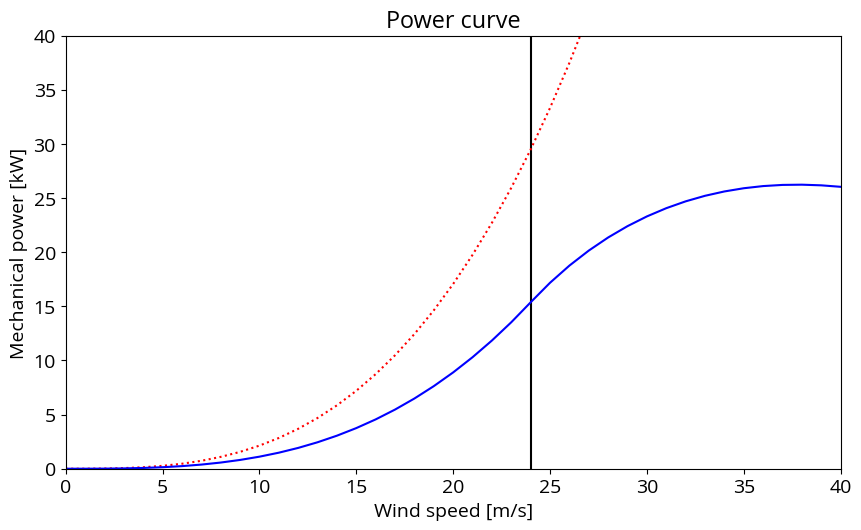

Python code for this plot:
#!/usr/bin/env python3
# -*- coding: utf-8 -*-
"""
Created on Mon Oct  9 22:37:27 2023

Power curve computed following the three-regimes strategy

@author: Roland Schmehl
"""
import matplotlib as mpl
import matplotlib.pyplot as plt
from scipy import optimize as op
from pylab import np
mpl.rcParams['font.family'] = "Open Sans"
mpl.rcParams.update({'font.size': 14})
mpl.rcParams['figure.figsize'] = 10, 5.625
mpl.rc('xtick', labelsize=14)
mpl.rc('ytick', labelsize=14)
mpl.rcParams['pdf.fonttype'] = 42 # Output Type 3 (Type3) or Type 42 (TrueType)

# Environmental properties
atmosphere_density        =  0.01    # kg/**3
wind_speed_min            =  0.      # m/s
wind_speed_max            =  50.     # m/s
wind_speed_delta          =  1.      # m/s

# Kite properties
kite_planform_area       =  200.    # m**2
kite_lift_coefficient_out =  0.71    # -
kite_drag_coefficient_out =  0.14    # -
kite_lift_coefficient_in  =  0.71    # -
kite_drag_coefficient_in  =  0.07    # -

# Tether properties
nominal_tether_force      =  5100.   # N
tether_drag_coefficient   =  1.1     # -
tether_diameter           =  0.00484 # m

# Generator properties
nominal_generator_power   =  77000.  # W

# Operational parameters
elevation_angle_out       =  25.     # deg
elevation_angle_in        =  60.     # deg
reeling_speed_min_limit   = -21.     # m/s
reeling_speed_max_limit   =   8.     # m/s

# Derived properties
lift_to_drag_ratio_out = kite_lift_coefficient_out / kite_drag_coefficient_out
E2 = lift_to_drag_ratio_out**2
cosine_beta_out  = np.cos(np.radians(elevation_angle_out))
cosine_beta_in   = np.cos(np.radians(elevation_angle_in))
force_factor_out = kite_lift_coefficient_out * np.sqrt(1+1/E2) * (1+E2)
power_factor_ideal = force_factor_out * cosine_beta_out**3 * 4/27

wind_speed_range = wind_speed_max - wind_speed_min
num_wind_speeds  = int(wind_speed_range/wind_speed_delta + 1)
wind_speed       = np.linspace(wind_speed_min, wind_speed_max, num_wind_speeds)
mechanical_power = []
mechanical_power_ideal = []

def objective_function_1(x):
    f_out    = x[0]
    f_in     = x[1]
    a        = 1 - 2*f_in*cosine_beta_in + f_in**2
    gamma_in = kite_lift_coefficient_in * np.sqrt(a/(1 - cosine_beta_in**2))
    return -((cosine_beta_out - f_out)**2 - (gamma_in / force_factor_out) * \
                a) * (f_in*f_out) / (f_in - f_out)

def objective_function_2(x, mu_F, f_nF):
    f_in     = x[0]
    a        = 1 - 2*f_in*cosine_beta_in + f_in**2
    b        = (mu_F - 1) * cosine_beta_out + f_nF
    gamma_in = kite_lift_coefficient_in * np.sqrt(a/(1 - cosine_beta_in**2))
    return -(((cosine_beta_out - f_nF) / mu_F)**2  \
             - (gamma_in / force_factor_out) * a)  \
             * f_in*b/(mu_F*f_in-b)

print("num_wind_speeds = ", num_wind_speeds)

###############################################################################

# Constant properties
rho = atmosphere_density
S   = kite_planform_area
CLo = kite_lift_coefficient_out

# Initialize wind speed regimes
wind_speed_regime      = 1
wind_speed_force_limit = 0
wind_speed_power_limit = 0

# Loop over wind speed range
for v_w in wind_speed:

    # Dynamic pressure
    q  = 0.5 * atmosphere_density * v_w**2

    # Wind power density
    Pw = q*v_w

    # Reeling factor limits
    f_max = reeling_speed_max_limit / v_w
    f_min = reeling_speed_min_limit / v_w

    # Unconstrained operation
    if wind_speed_regime == 1:

        starting_point = (0.001, -0.001)
        bounds         = ((0.001,  f_max), (f_min, -0.001),)

        optimisation_result = op.minimize(objective_function_1, \
                                          starting_point,       \
                                          bounds=bounds,        \
                                          method='SLSQP')

        # Reeling factors
        f_out = optimisation_result['x'][0]
        f_in = optimisation_result['x'][1]

        # Normalized cycle power
        p_c = -objective_function_1 ([f_out, f_in])

        Ft_out = q * kite_planform_area * force_factor_out * \
                     (cosine_beta_out - f_out)**2

        if Ft_out > nominal_tether_force:
            wind_speed_regime      = 2
            wind_speed_force_limit = v_w
            f_nF = f_out

    # Constrained tether force
    if wind_speed_regime == 2:

        mu_F = v_w / wind_speed_force_limit

        starting_point = (-0.001)
        bounds         = ((f_min, -0.001),)

        optimisation_result = op.minimize(objective_function_2, \
                                          starting_point,       \
                                          args=(mu_F, f_nF),    \
                                          bounds=bounds,        \
                                          method='SLSQP')

        # Reeling factors
        f_in = optimisation_result['x'][0]

        # Normalized cycle power
        p_c = -objective_function_2 ([f_in], mu_F, f_nF)

    # Constrained tether force and generator power

    print(v_w, f_out, f_in, Ft_out, p_c)

    mechanical_power.append(p_c * force_factor_out * kite_planform_area * Pw)
    mechanical_power_ideal.append(power_factor_ideal * kite_planform_area * Pw)

mechanical_power_min = np.min(mechanical_power_ideal)
mechanical_power_max = np.max(mechanical_power_ideal)

plt.figure()
#plt.tight_layout()
plt.xlabel(r"Wind speed [m/s]")
plt.ylabel(r"Mechanical power [kW]")
plt.title('Power curve')
plt.xlim([0, 40])
plt.ylim([0, 40])
plt.vlines(wind_speed_force_limit, 0, 40, colors='k', linestyles='solid')
plt.plot(wind_speed, np.asarray(mechanical_power_ideal)/1000, 'r', linestyle=':', label=r"$f_{\mathrm{opt}}$")
plt.plot(wind_speed, np.asarray(mechanical_power)/1000, 'b', linestyle='-', label=r"$f_{\mathrm{opt}}$")
plt.savefig("powercurve.svg")
